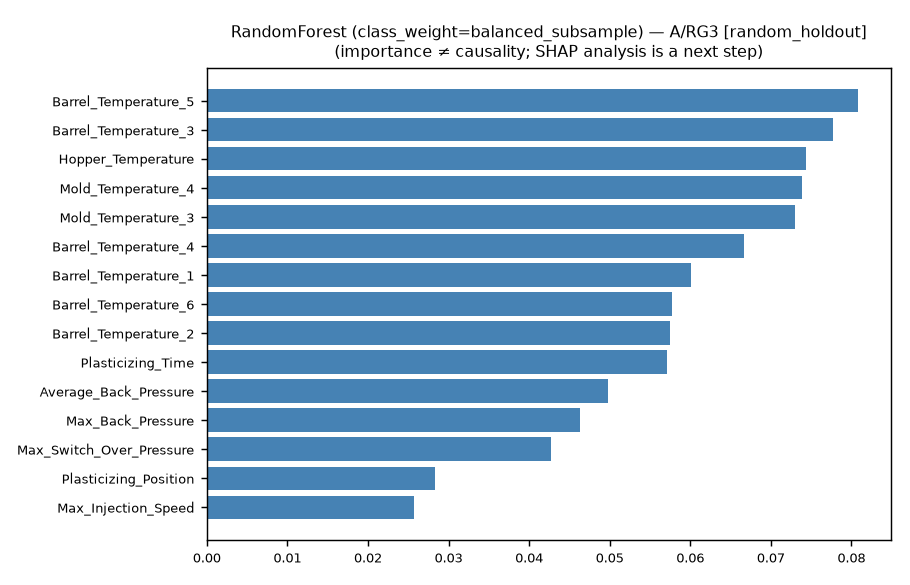

The data file committed next to this chart (first rows):
feature, importance, kind
Barrel_Temperature_5, 0.08081, feature_importances_
Barrel_Temperature_3, 0.0777, feature_importances_
Hopper_Temperature, 0.0743, feature_importances_
Mold_Temperature_4, 0.07382, feature_importances_
Mold_Temperature_3, 0.07302, feature_importances_
Barrel_Temperature_4, 0.06666, feature_importances_
Barrel_Temperature_1, 0.06006, feature_importances_
Barrel_Temperature_6, 0.05779, feature_importances_
Barrel_Temperature_2, 0.0575, feature_importances_
Plasticizing_Time, 0.05707, feature_importances_
Average_Back_Pressure, 0.04979, feature_importances_
Max_Back_Pressure, 0.04626, feature_importances_
Max_Switch_Over_Pressure, 0.04271, feature_importances_
Plasticizing_Position, 0.02835, feature_importances_
Max_Injection_Speed, 0.02569, feature_importances_
Max_Injection_Pressure, 0.02334, feature_importances_
Clamp_Close_Time, 0.02145, feature_importances_
Cycle_Time, 0.0202, feature_importances_
Max_Screw_RPM, 0.01969, feature_importances_
Cushion_Position, 0.01869, feature_importances_
Average_Screw_RPM, 0.0162, feature_importances_
Filling_Time, 0.008833, feature_importances_
Injection_Time, 7.164793844472342e-05, feature_importances_
